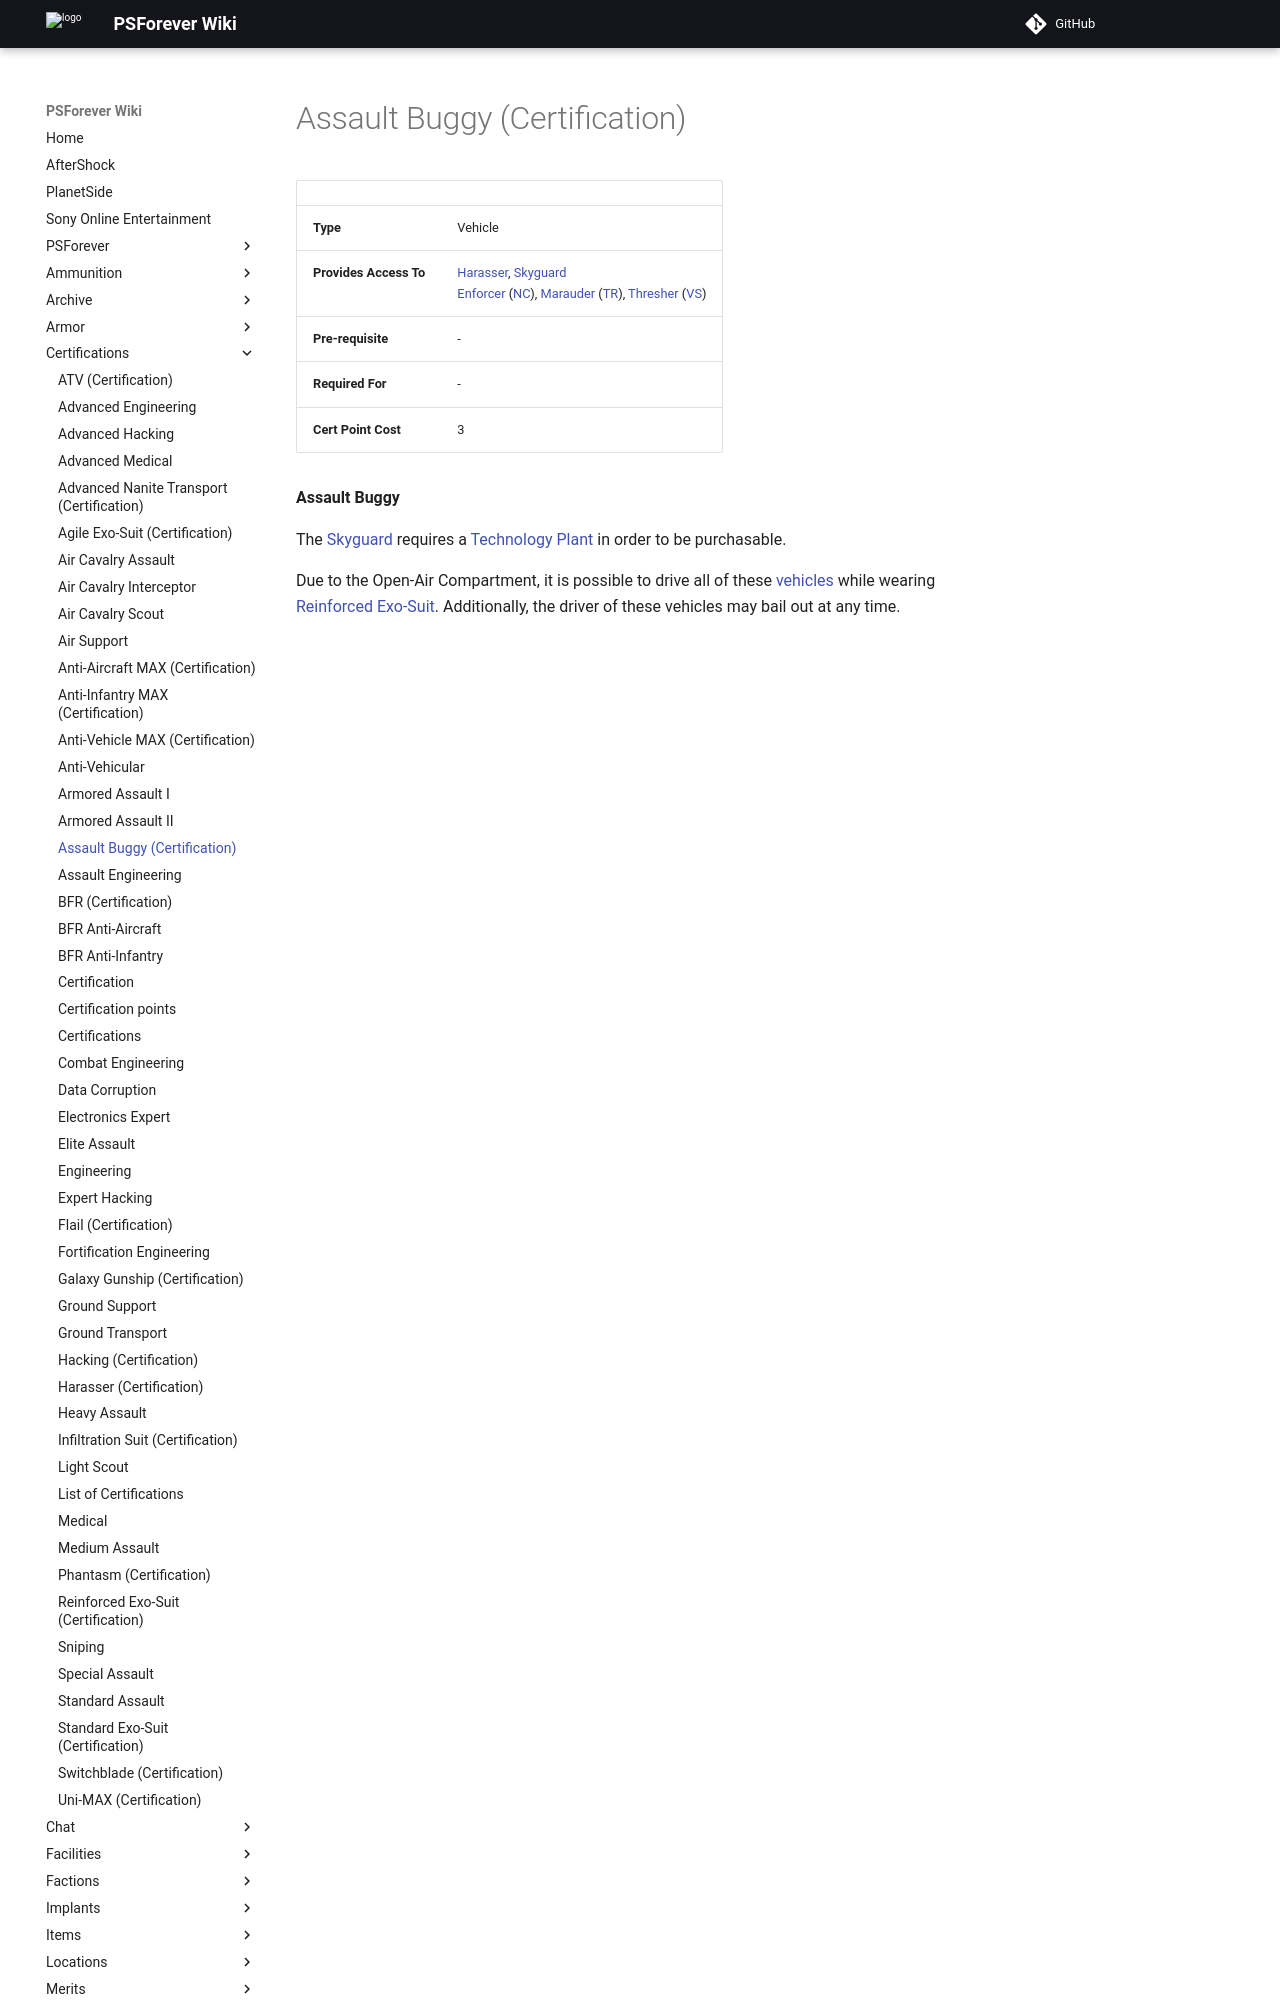

repository: psforever/wiki · page: certifications/Assault_Buggy_(Certification)/index.html · generator: mkdocs

# Assault Buggy (Certification)

|     |     |
| --- | --- |
| **Type** | Vehicle |
| **Provides Access To** | [Harasser](../vehicles/Harasser.md), [Skyguard](../vehicles/Harasser.md)  <br>[Enforcer](../vehicles/Harasser.md) ([NC](../vehicles/Harasser.md)), [Marauder](../vehicles/Harasser.md) ([TR](../vehicles/Harasser.md)), [Thresher](../vehicles/Harasser.md) ([VS](../vehicles/Harasser.md)) |
| **Pre-requisite** | -   |
| **Required For** | -   |
| **Cert Point Cost** | 3   |

**Assault Buggy**

The [Skyguard](../vehicles/Skyguard.md) requires a
[Technology Plant](../locations/Technology_Plant.md) in order to be purchasable.
